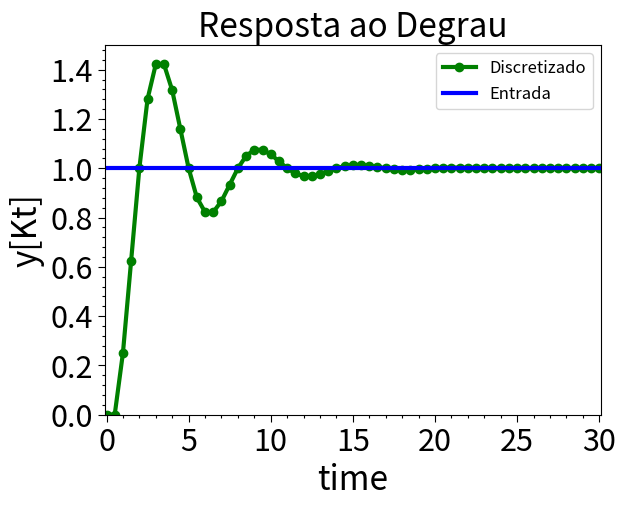

Here is the Python script that generated this plot:
import numpy as np         # Usado para criar o vetor t.

import matplotlib.pyplot as plt      # Usado para plotar os gráficos.

from matplotlib.ticker import AutoMinorLocator  # Usado para criar as marcas nos gráficos.

# Aqui começa o código.

t_inicial = 0.0        # Esse é o tempo inicial.

t_final = 30.0       # Tempo final.

n = 10

delta_t = 0.5 # Esse é o passo de tempo.

n = int((t_final - t_inicial)/delta_t)
t = np.linspace(t_inicial,t_final,n+1)  

y = np.zeros(n+1, float)

u = np.zeros(n+1, float)

for i in range(0,n-1):         # i vai de 0 a n-1.
    y[i+2] = 1.5*y[i+1] - (0.75)*y[i] + 0.25

fig = plt.figure()

for i in range(n+1):
    u[i] = 1

# Configurando o gráfico.

# Dando nome aos eixos.
ax = fig.add_subplot(111)
ax.set_xlabel('time', fontsize = 24)
ax.set_ylabel('y[Kt]', fontsize = 24)

# Colocando as marcas. 
plt.xticks(size = 22)
plt.yticks(size = 22)
minor_locator = AutoMinorLocator(5)
ax.xaxis.set_minor_locator(minor_locator)
minor_locator = AutoMinorLocator(5)
ax.yaxis.set_minor_locator(minor_locator)
plt.tick_params(which='both', width=0.8)
plt.tick_params(which='major', length=5)
plt.tick_params(which='minor', length=2.5)

# Título do gráfico.
#plt.title(u'Euler versus Analítico, com $\Delta t =$ %4.3f'%(delta_t), fontsize = 24)

# Limites dos eixos na hora de plotar. 
plt.axis((t_inicial - 0.1, t_final + 0.1, 0.0, 1.5))

# Plotando a solução numérica.
plt.plot(t, y, '-go',lw = 3, label = 'Discretizado')
plt.plot(t, u, lw = 3, color = 'blue', label = 'Entrada')
plt.title(u'Resposta ao Degrau', fontsize = 24)

# Legenda.
ax.legend()
legend = ax.legend(loc=1, fontsize='large')

#Comando para mostrar o grafico
plt.show()